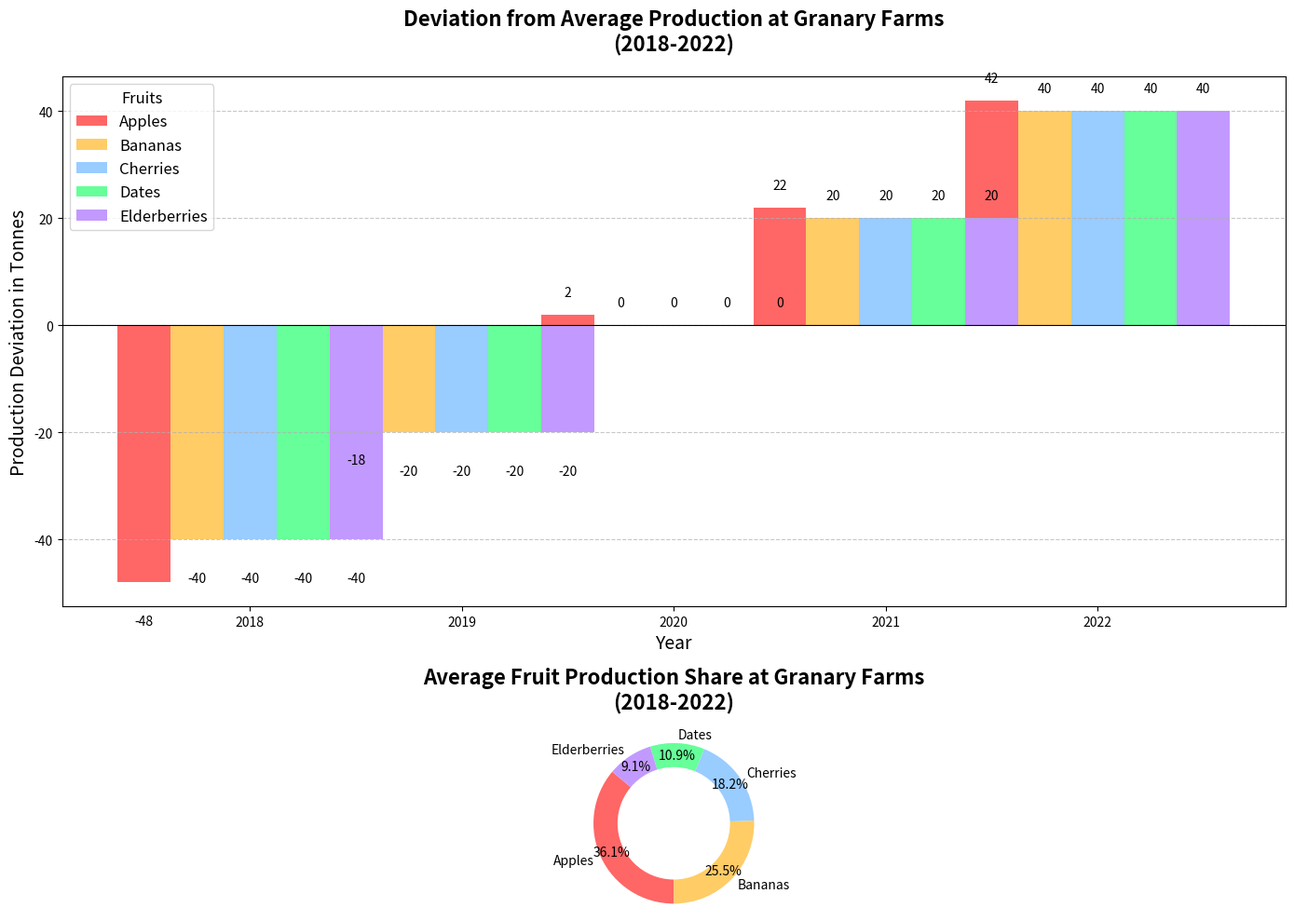

The script that saved this image:
import matplotlib.pyplot as plt
import numpy as np

# Define fruit types and years
fruits = ["Apples", "Bananas", "Cherries", "Dates", "Elderberries"]
years = ["2018", "2019", "2020", "2021", "2022"]

# Data: Annual fruit production in tonnes
fruit_production = np.array([
    [150, 180, 200, 220, 240],  # Apples
    [100, 120, 140, 160, 180],  # Bananas
    [60, 80, 100, 120, 140],    # Cherries
    [20, 40, 60, 80, 100],      # Dates
    [10, 30, 50, 70, 90]        # Elderberries
])

# Calculate deviations from the average for each fruit
deviations = fruit_production - fruit_production.mean(axis=1, keepdims=True)

# Bar width for diverging bar chart
bar_width = 0.25
x = np.arange(len(years))

# Create subplots
fig, axs = plt.subplots(nrows=2, ncols=1, figsize=(14, 10), gridspec_kw={'height_ratios': [3, 1]})
colors = ['#FF6666', '#FFCC66', '#99CCFF', '#66FF99', '#C299FF']

# First subplot: Diverging Bar Chart for deviations in fruit production
for i, fruit in enumerate(fruits):
    axs[0].bar(x + i * bar_width, deviations[i], width=bar_width, label=fruit, color=colors[i])

axs[0].set_title('Deviation from Average Production at Granary Farms\n(2018-2022)', fontsize=16, fontweight='bold', pad=20)
axs[0].set_xlabel('Year', fontsize=14)
axs[0].set_ylabel('Production Deviation in Tonnes', fontsize=14)
axs[0].set_xticks(x + bar_width * 2)
axs[0].set_xticklabels(years)
axs[0].axhline(0, color='black', linewidth=0.8)
axs[0].legend(title='Fruits', fontsize=12, title_fontsize='12')
axs[0].grid(axis='y', linestyle='--', alpha=0.7)

# Add text annotations for bar chart
for i in range(len(fruits)):
    for j in range(len(years)):
        axs[0].text(x[j] + i * bar_width, deviations[i, j] + (3 if deviations[i, j] >= 0 else -6), f'{deviations[i, j]:.0f}', ha='center', va='bottom' if deviations[i, j] >= 0 else 'top', fontsize=10)

# Second subplot remains unchanged: Pie Chart for average fruit production
average_production = np.mean(fruit_production, axis=1)
axs[1].pie(average_production, labels=fruits, colors=colors, autopct='%.1f%%', startangle=140, pctdistance=0.85)
axs[1].set_title('Average Fruit Production Share at Granary Farms\n(2018-2022)', fontsize=16, fontweight='bold', pad=20)

centre_circle = plt.Circle((0,0),0.70,fc='white')
fig.gca().add_artist(centre_circle)
axs[1].axis('equal')

plt.tight_layout()
plt.show()
